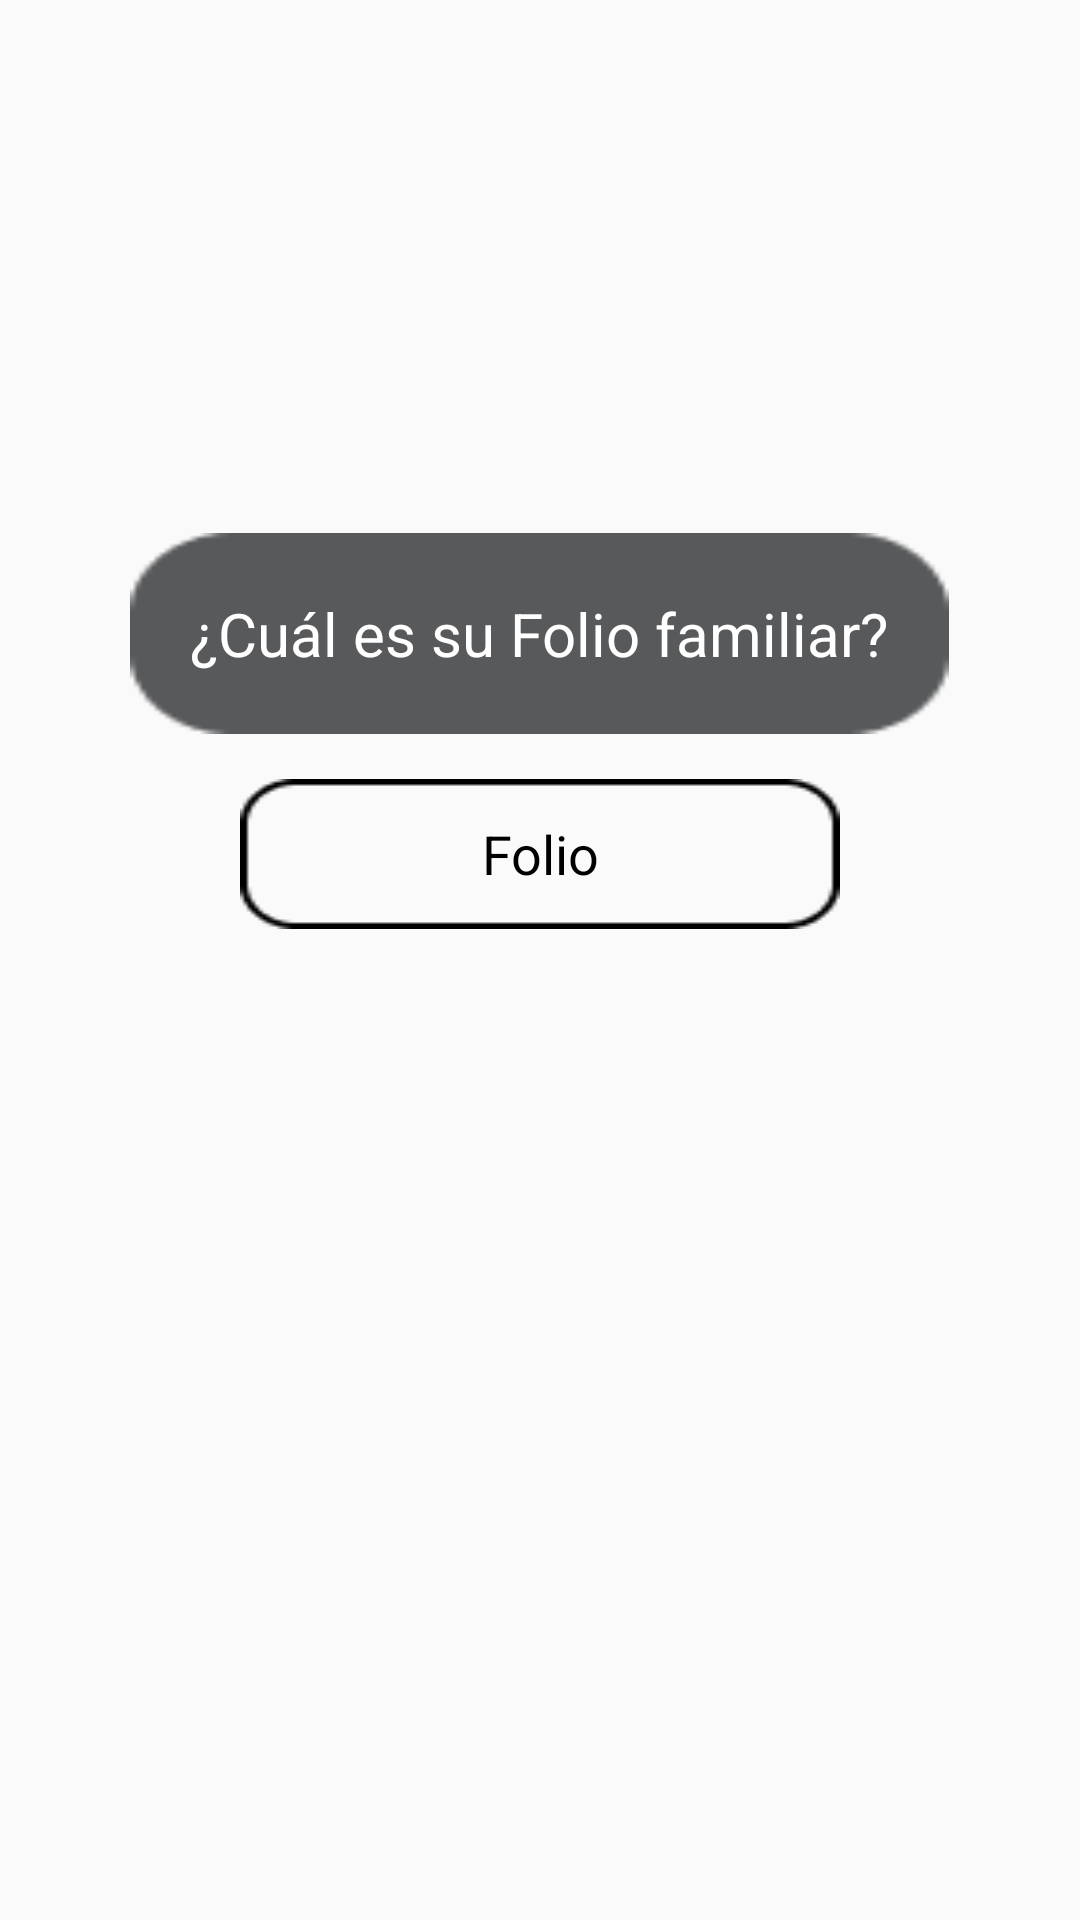

Android layout source for this screen:
<!-- AndroidManifest.xml: application theme Theme.Prototipo -->
<!-- res/layout/activity_identificador_fragment.xml -->
<?xml version="1.0" encoding="utf-8"?>
<androidx.constraintlayout.widget.ConstraintLayout xmlns:android="http://schemas.android.com/apk/res/android"
    xmlns:app="http://schemas.android.com/apk/res-auto"
    xmlns:tools="http://schemas.android.com/tools"
    android:layout_width="match_parent"
    android:layout_height="match_parent">

    <LinearLayout
        android:layout_width="0dp"
        android:layout_height="wrap_content"
        android:gravity="center"
        android:orientation="vertical"
        app:layout_constraintBottom_toBottomOf="parent"
        app:layout_constraintEnd_toEndOf="parent"
        app:layout_constraintHorizontal_bias="0.0"
        app:layout_constraintStart_toStartOf="parent"
        app:layout_constraintTop_toTopOf="parent"
        app:layout_constraintVertical_bias="0.35000002">

        <FrameLayout
            android:id="@+id/frame_id_quest"
            android:layout_width="wrap_content"
            android:layout_height="wrap_content">

            <TextView
                android:id="@+id/idFamTV"
                android:layout_width="match_parent"
                android:layout_height="wrap_content"
                android:layout_gravity="center"
                android:background="@drawable/gray_text_input_oval"
                android:gravity="center"
                android:padding="20dp"
                android:text="¿Cuál es su Folio familiar?"
                android:textColor="#FFFFFF"
                android:textColorHint="#FFFFFF"
                android:textColorLink="#FE921D"
                android:textSize="20sp" />

        </FrameLayout>

        <FrameLayout
            android:id="@+id/frame_nombre"
            android:layout_width="200dp"
            android:layout_height="match_parent"
            android:paddingTop="15dp">

            <EditText
                android:id="@+id/txt_id"
                android:layout_width="match_parent"
                android:layout_height="50dp"
                android:background="@drawable/black_text_input_oval"
                android:ems="10"
                android:hint="Folio"
                android:inputType="textPersonName"
                android:paddingLeft="0sp"
                android:textAlignment="center"
                android:textColor="@color/black"
                android:textColorHighlight="@color/black"
                android:textColorHint="@color/black"
                android:textColorLink="#FE921D"
                app:layout_constraintBottom_toBottomOf="parent"
                app:layout_constraintEnd_toEndOf="parent"
                app:layout_constraintStart_toStartOf="parent" />
        </FrameLayout>

    </LinearLayout>

</androidx.constraintlayout.widget.ConstraintLayout>
<!-- resources referenced by this layout -->
<resources>
  <!-- drawable black_text_input_oval (drawable) -->
  <?xml version="1.0" encoding="UTF-8"?>
  
  <shape xmlns:android="http://schemas.android.com/apk/res/android">
      <stroke android:width="1dip" android:color="#000000" />
      <corners android:radius="100dp"/>
      <padding android:left="0dip" android:top="0dip" android:right="0dip" android:bottom="0dip" />
  </shape>
  <!-- drawable gray_text_input_oval: png bitmap (drawable, 1108 bytes) -->
  <style name="Theme.Prototipo" parent="Theme.AppCompat.Light.NoActionBar">
          
          <item name="colorPrimary">#FB0328</item>
          <item name="colorPrimaryVariant">#FB0328</item>
          <item name="colorOnPrimary">@color/white</item>
          
          <item name="colorSecondary">@color/teal_200</item>
          <item name="colorSecondaryVariant">@color/teal_700</item>
          <item name="colorOnSecondary">@color/black</item>
          
          <item name="android:statusBarColor" tools:targetApi="l">?attr/colorPrimaryVariant</item>
          
      </style>
  <!-- not gathered from this repository: default colours our renderer supplied (Android Studio template values) -->
  <color name="teal_200">#FF03DAC5</color>
  <color name="teal_700">#FF018786</color>
  <color name="black">#FF000000</color>
  <color name="white">#FFFFFFFF</color>
</resources>
